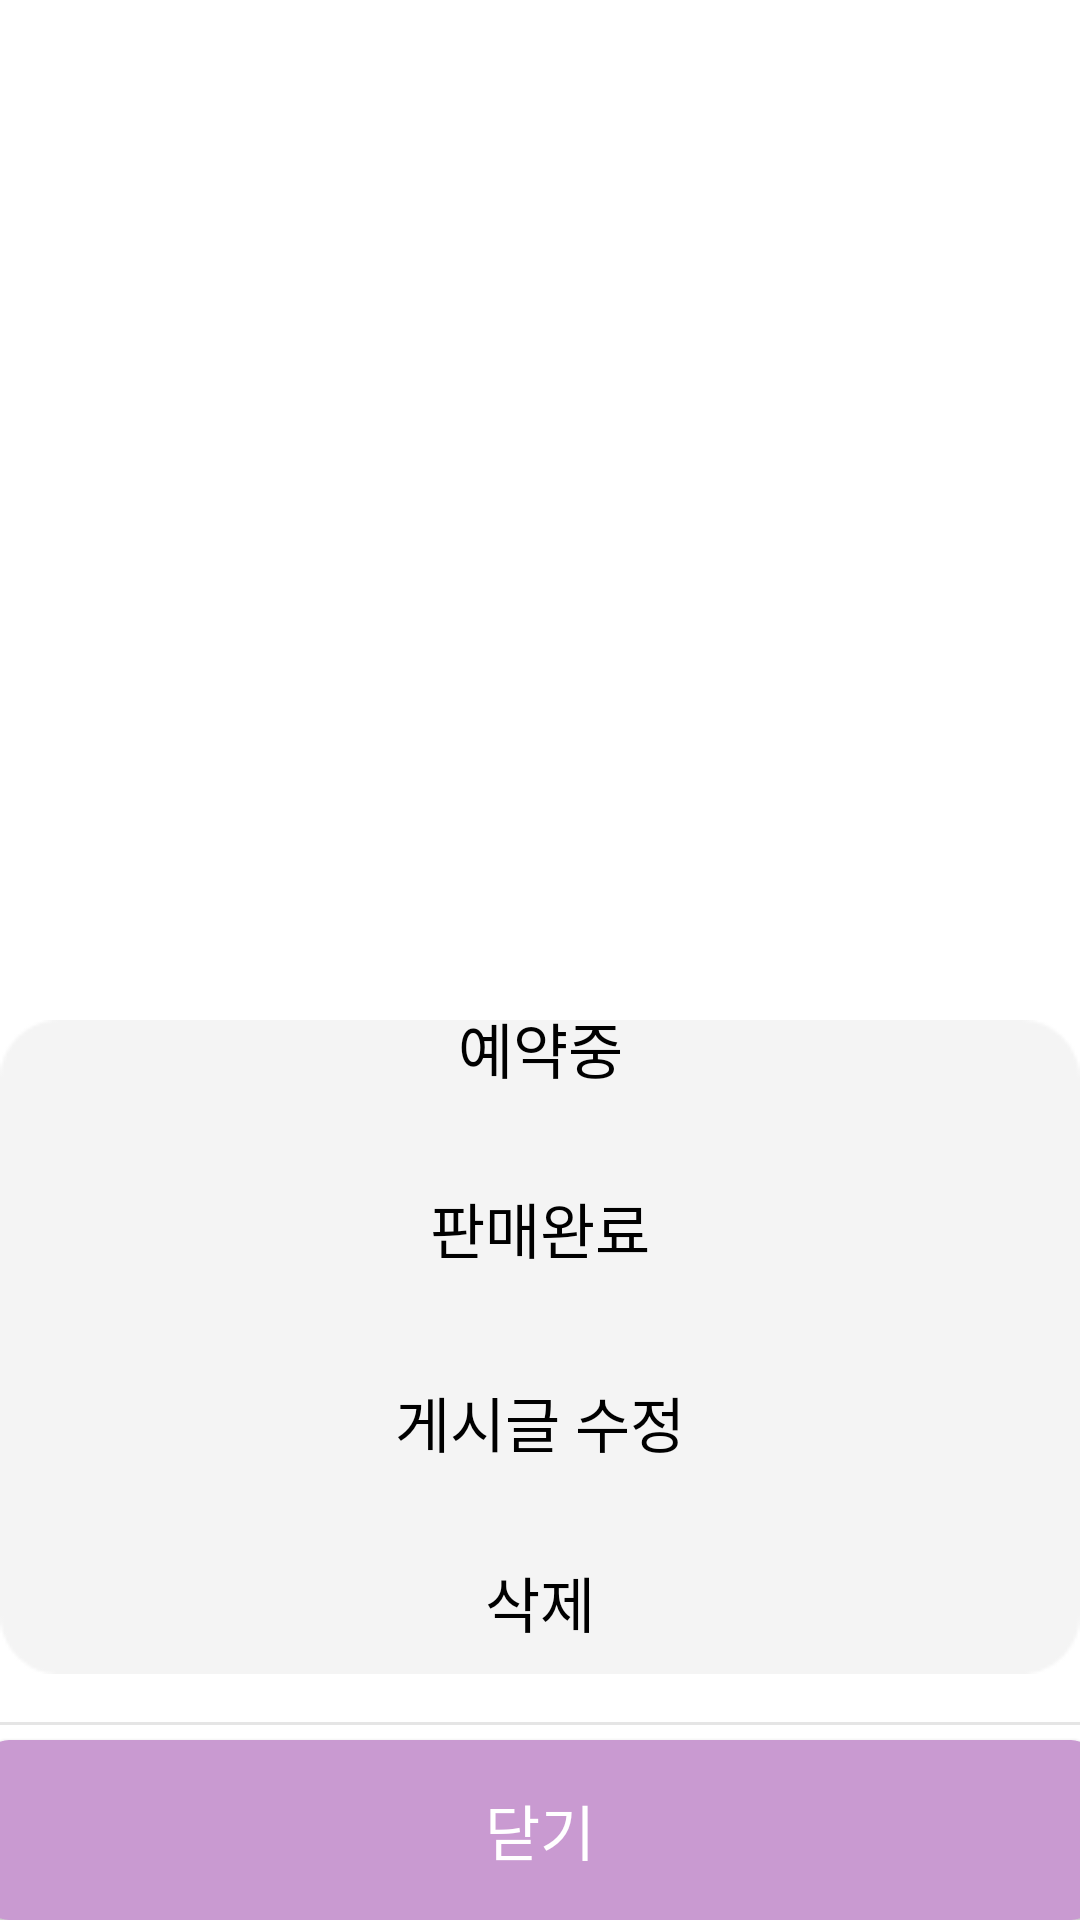

Write the Android layout XML for this screen, with the resource values it uses.
<!-- AndroidManifest.xml: application theme Theme.Login -->
<!-- res/layout/activity_pop_up.xml -->
<LinearLayout
    xmlns:android="http://schemas.android.com/apk/res/android"
    android:layout_width="match_parent"
    android:layout_height="wrap_content"
    android:layout_marginTop="-1dp"
    android:layout_gravity="center"
    android:orientation="vertical"
    android:background="@android:color/transparent">

    <View
        android:layout_width="0dp"
        android:layout_height="0dp"
        android:layout_weight="0.9" />

    
    <FrameLayout
        android:layout_width="match_parent"
        android:layout_height="250dp">

        <ImageView
            android:layout_width="match_parent"
            android:layout_height="match_parent"
            android:src="@drawable/rectangle1" />

        <Button
            android:id="@+id/btn_reservation"
            android:layout_width="match_parent"
            android:layout_height="wrap_content"
            android:layout_gravity="center"
            android:text="예약중"
            android:layout_marginTop="-100dp"
            android:textColor="#000000"
            android:background="#00ff0000"
            android:textSize="20dp"
            android:padding="10dp" />

        <Button
            android:id="@+id/btn_soldout"
            android:layout_width="match_parent"
            android:layout_height="wrap_content"
            android:layout_gravity="center"
            android:layout_marginTop="-40dp"
            android:background="#00ff0000"
            android:padding="10dp"
            android:text="판매완료"
            android:textColor="#000000"
            android:textSize="20dp" />

        <Button
            android:id="@+id/btn_edit"
            android:layout_width="match_parent"
            android:layout_height="wrap_content"
            android:layout_gravity="center"
            android:text="게시글 수정"
            android:layout_marginTop="25dp"
            android:textColor="#000000"
            android:background="#00ff0000"
            android:textSize="20dp"
            android:padding="10dp" />
        <Button
            android:id="@+id/btn_delete"
            android:layout_width="match_parent"
            android:layout_height="wrap_content"
            android:layout_gravity="center"
            android:text="삭제"
            android:layout_marginTop="85dp"
            android:textColor="#000000"
            android:background="#00ff0000"
            android:textSize="20dp"
            android:padding="10dp" />
    </FrameLayout>

    <View
        android:background="#66bdbdbd"
        android:layout_width="match_parent"
        android:layout_height="1dp"/>

    <Button
        android:id="@+id/btn_out"
        android:layout_width="370dp"
        android:layout_height="60dp"
        android:layout_gravity="center"
        android:layout_marginTop="5dp"
        android:background="@drawable/rounded_corner"
        android:text="닫기"
        android:textColor="#fff"
        android:textSize="20dp" />

</LinearLayout>
<!-- resources referenced by this layout -->
<resources>
  <!-- drawable rectangle1: png bitmap (drawable, 1529 bytes) -->
  <!-- drawable rounded_corner (drawable) -->
  <shape xmlns:android="http://schemas.android.com/apk/res/android"
      android:shape="rectangle">
  
      <solid android:color="#c99ad1" /> 
  
      <corners android:radius="8dp" /> 
  </shape>
  <style name="Theme.Login" parent="Theme.MaterialComponents.DayNight.DarkActionBar">
          
          <item name="colorPrimary">@color/purple_500</item>
          <item name="colorPrimaryVariant">@color/purple_700</item>
          <item name="colorOnPrimary">@color/white</item>
          
          <item name="colorSecondary">@color/teal_200</item>
          <item name="colorSecondaryVariant">@color/teal_700</item>
          <item name="colorOnSecondary">@color/black</item>
          
          <item name="android:statusBarColor">?attr/colorPrimaryVariant</item>
          
          <item name="windowNoTitle">true</item>
          <item name="android:windowFullscreen">true</item>
      </style>
  <color name="purple_500">#FF6200EE</color>
  <color name="purple_700">#FF3700B3</color>
  <color name="white">#FFFFFFFF</color>
  <color name="teal_200">#FF03DAC5</color>
  <color name="teal_700">#FF018786</color>
  <color name="black">#FF000000</color>
</resources>
